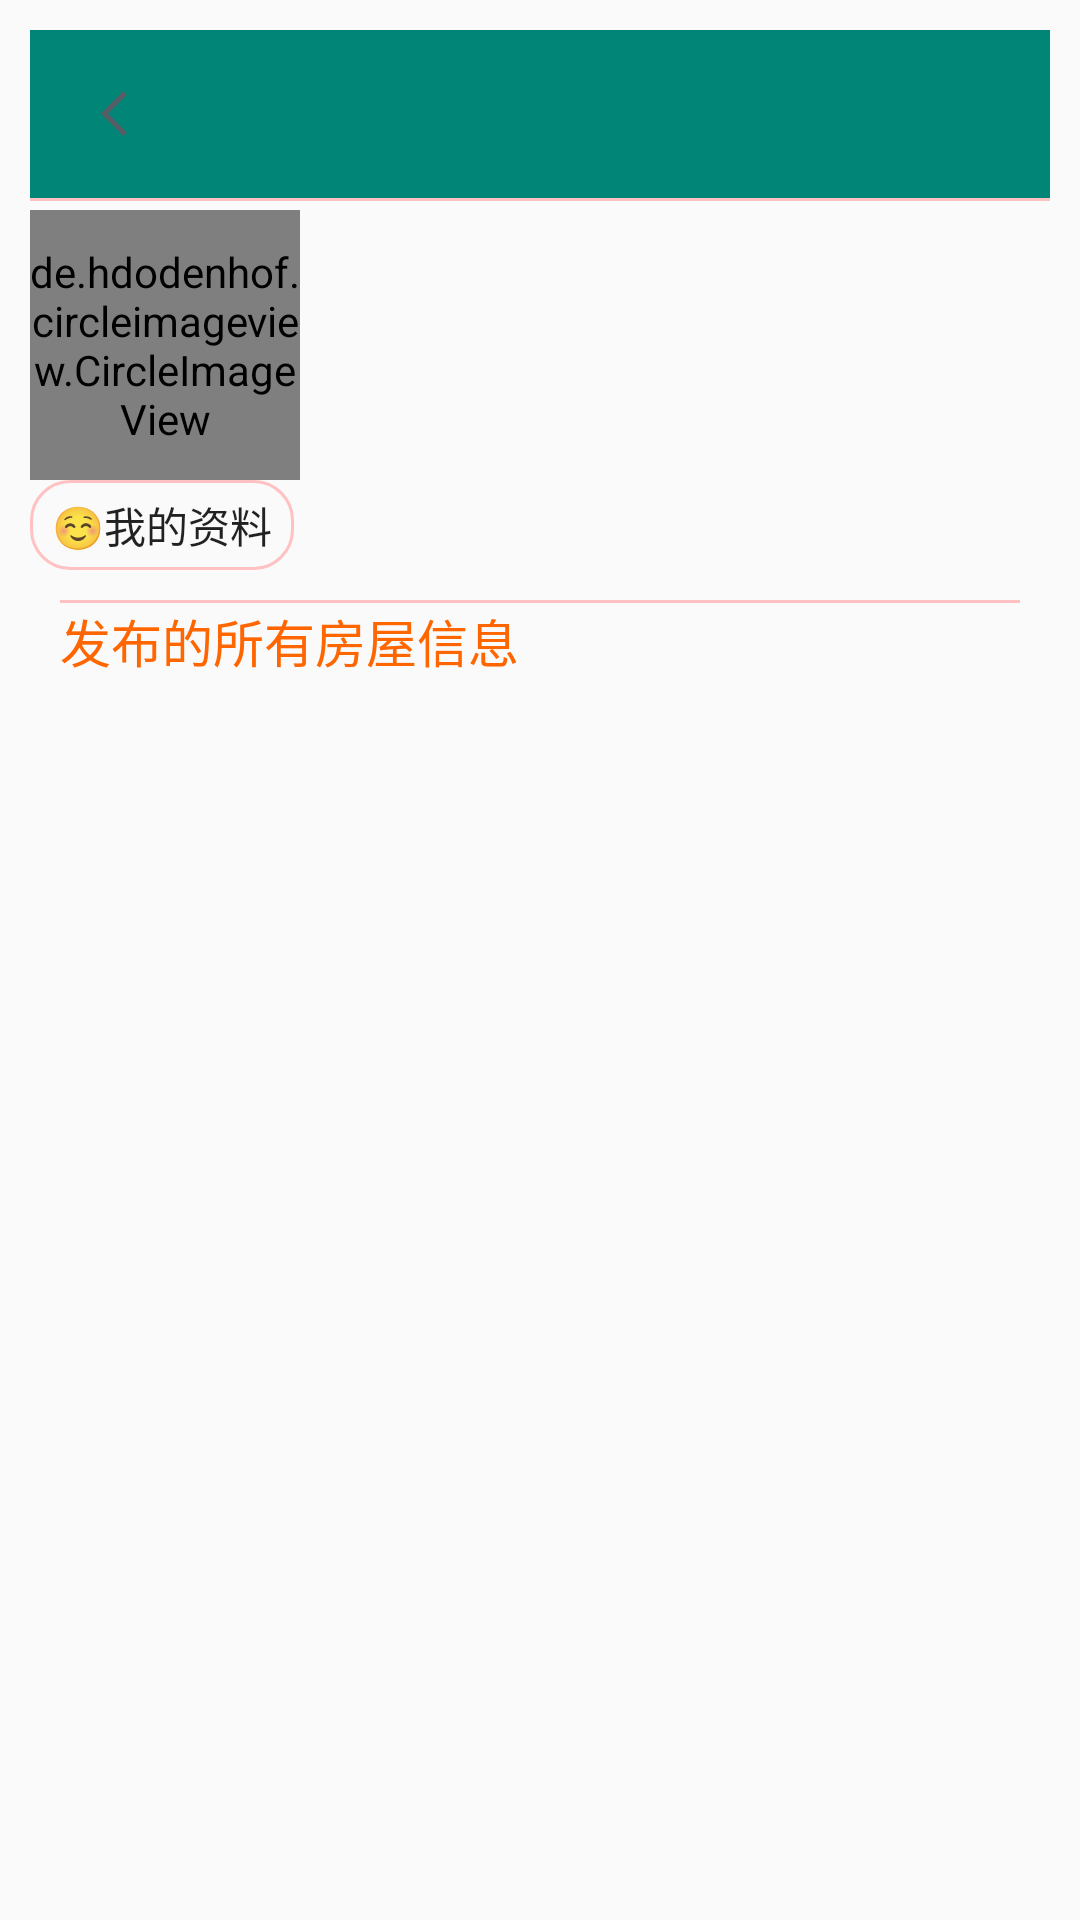

Produce the Android XML layout that renders to this screen, including the resource entries it uses.
<!-- AndroidManifest.xml: application theme AppTheme -->
<!-- res/layout/activity_main.xml -->
<?xml version="1.0" encoding="utf-8"?>
<LinearLayout xmlns:android="http://schemas.android.com/apk/res/android"
    xmlns:app="http://schemas.android.com/apk/res-auto"
    android:id="@+id/main_all_LL"
    android:layout_width="match_parent"
    android:layout_height="match_parent"
    android:fitsSystemWindows="true"
    android:orientation="vertical"
    android:padding="10dp">

    <android.support.v7.widget.Toolbar
        android:id="@+id/main_toolbar"
        android:layout_width="match_parent"
        android:layout_height="?attr/actionBarSize"
        android:background="?attr/colorPrimary"
        android:theme="@style/ThemeOverlay.AppCompat.Light"
        app:navigationIcon="@drawable/navigateleft"
        app:popupTheme="@style/ThemeOverlay.AppCompat.Light" >

        <LinearLayout
            android:layout_width="match_parent"
            android:layout_height="wrap_content"
            android:orientation="horizontal">

            <TextView
                android:id="@+id/bar_username"
                android:layout_width="0dp"
                android:layout_height="wrap_content"
                android:layout_weight="1"
                android:singleLine="true"
                android:textSize="18sp" />

        </LinearLayout>
    </android.support.v7.widget.Toolbar>

    <View
        android:layout_width="match_parent"
        android:layout_height="1dp"
        android:background="#FFC1C1" />

    <RelativeLayout
        android:id="@+id/user_info_Rela"
        android:layout_width="match_parent"
        android:layout_height="wrap_content"
        android:layout_marginTop="3dp"
        android:orientation="horizontal">

        <de.hdodenhof.circleimageview.CircleImageView
            android:id="@+id/user_info_pic"
            android:layout_width="90dp"
            android:layout_height="90dp"
            android:layout_gravity="center_horizontal"
            android:src="@drawable/tpic" />

        <TextView
            android:id="@+id/user_info"
            android:layout_width="wrap_content"
            android:layout_height="wrap_content"
            android:layout_gravity="center_horizontal" />

        <Button
            android:id="@+id/user_info_change"
            android:layout_width="wrap_content"
            android:layout_height="30dp"
            android:layout_below="@id/user_info_pic"
            android:layout_gravity="center_horizontal"
            android:background="@drawable/check_border"
            android:gravity="center"
            android:text="@string/user_info_change_img" />

        <GridView
            android:id="@+id/gridView"
            android:layout_width="match_parent"
            android:layout_height="wrap_content"
            android:layout_toEndOf="@+id/user_info_pic"
            android:layout_toRightOf="@+id/user_info_pic"
            android:gravity="center"
            android:numColumns="2"
            android:stretchMode="columnWidth">

        </GridView>

    </RelativeLayout>

    <LinearLayout
        android:layout_width="match_parent"
        android:layout_height="match_parent"
        android:orientation="vertical"
        android:padding="10dp">
        <View
            android:layout_width="match_parent"
            android:layout_height="1dp"
            android:background="#FFC1C1" />
        <TextView
            android:layout_width="wrap_content"
            android:layout_height="wrap_content"
            android:textSize="17sp"
            android:textColor="#ff6600"
            android:text="发布的所有房屋信息"/>

        <ListView
            android:id="@+id/search_result"
            android:layout_width="match_parent"
            android:layout_height="match_parent" />
    </LinearLayout>


</LinearLayout>
<!-- resources referenced by this layout -->
<resources>
  <!-- drawable check_border (drawable) -->
  <?xml version="1.0" encoding="utf-8"?>
  <selector xmlns:android="http://schemas.android.com/apk/res/android">
      
      
      
      
      
      
      
      <item>
          <shape android:shape="rectangle">
              <stroke android:width="3px" android:color="#FFC1C1" />
              <corners android:radius="13dp" />
              <solid android:color="@android:color/transparent" />
          </shape>
      </item>
  </selector>
  <!-- drawable navigateleft: png bitmap (drawable-xxhdpi, 759 bytes) -->
  <!-- drawable tpic: jpg bitmap (drawable, 27252 bytes) -->
  <string name="user_info_change_img">\u263A我的资料</string>
  <style name="AppTheme" parent="Theme.AppCompat.Light.NoActionBar">
          
          <item name="colorPrimary">@color/colorPrimary</item>
          <item name="colorPrimaryDark">@color/colorPrimaryDark</item>
          <item name="colorAccent">@color/colorAccent</item>
      </style>
  <color name="colorPrimary">#008577</color>
  <color name="colorPrimaryDark">#00574B</color>
  <color name="colorAccent">#D81B60</color>
</resources>
